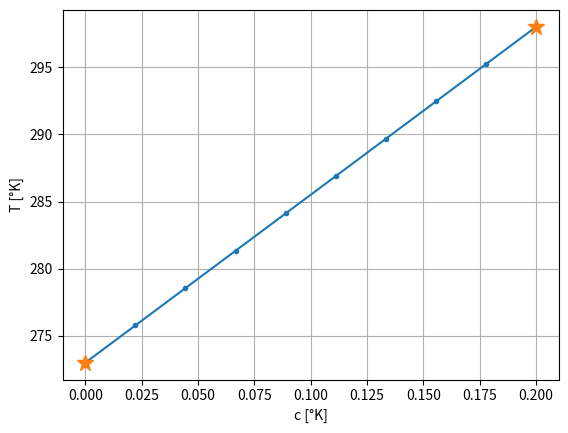

Recreate this plot in Python.
# -*- coding: utf-8 -*-
"""LAB9_Eq_Calor.ipynb

Automatically generated by Colaboratory.

Original file is located at
    https://colab.research.google.com/<link-removed>
"""

# Commented out IPython magic to ensure Python compatibility.
#Importar librerias necesarias 

import numpy as np
import matplotlib.pyplot as plt
# %matplotlib inline

# Defino las constantes que usarán durante todo el Problema

k = 0.6 # [W/m*K] --- Conductividad termica
c = 840 # [J/kg*K] --- Calor especifico
L = 0.2 # [m] --- Espesor
T0 = 273 # [K] --- Temperatura en x=0
TL = 298 # [K] --- Temepratura en x=L

M = 10 # [#] --- Numero de nodos

"""# Ecuación Diferencial

La ecuacion del calor es

$$ \frac{\partial T}{\partial t} = \alpha \frac{\partial^2 T}{\partial x^2} $$

En el estado estacionario la temperatura no cambia con el tiempo, es decir que $ \partial T/ \partial t = 0$ 
$$ \alpha \frac{\partial^2 T}{\partial x^2}  = 0$$

# Aproximacion usando diferencias finitas

Aproximando la segunda derivada espacial de la temperatura en el punto $x$ con diferencias finitas centradas se obtiene:

$$\frac{\partial^2 T}{\partial x^2} \approx 
\frac{T(x+h)-2T(x)+T(x-h)}{h^2}$$

Reemplazando en la ecuación de calor estacionaria

$$\alpha \frac{T(x+h)-2T(x)+T(x-h)}{h^2} = 0$$

$$T(x+h)-2T(x)+T(x-h) = 0$$

$$T(x) = \frac{T(x+h)+T(x-h))}{2}$$

Lo anterior, como se puede evidenciar también en las ecuaciones del libro (2-17) y Ec. (5-11).
"""

# Defino el espacio

x = np.linspace(0, L, M)

# vector de T 
T = np.zeros(np.shape(x))

# condiciones de frontera en T

T[0] = T0
T[-1] = TL

# Solucion - Diferencias Finitas

#Para poder aplicar ecuaciones finitas debo iterar varias veces para poder ver estado estacionario en todos los puntos

#Elijo 100 repiticiones arbitrariamente (este valor se puede variar)

for j in range(100):
    for i in range(1,len(T)-1):


         #Temperatura como función de la posición para el  estado estacionario 

        # Solo se actualiza la temperatura de los nodos interiores (por definición)
        # Aproximacion de Diferencias Finitas

        T[i] = (T[i-1]+T[i+1])/2

# BONO 

#Gráfica de Temperatura como función de la posición para el  estado estacionario

fig, ax = plt.subplots()

#Perfil de temperatura

ax.plot(x, T, '.-') 

#Condiciones Frontera
#* para definir puntos extremos 

ax.plot([x[0],x[-1]], [T[0],T[-1]], '*',  ms=12) 

#set info plot

ax.grid()
ax.set_xlabel("c [°K]")
ax.set_ylabel("T [°K]")

"""**BONO: ANÁLISIS DE RESULTADOS**

En el estado estable el perfil de temperatura es lineal, acorde a lo que se espera de un material uniforme con temperatura diferente en los bordes

Este resultado se puede corroborar también resolviendo analíticamente la ecuacion diferencial

$$\frac{\partial^2 T}{\partial x^2} = 0$$

Donde la forma general de la solución es
$$T(x) = c_1 + c_2x$$

Teniendo en cuenta las condiciones de frontera
$$T(x=0) = T_0 \quad\Rightarrow\quad c_1=T_0$$

$$T(x=L) = T_L \quad\Rightarrow\quad c_2=\frac{T_L-T_0}{L}$$

La solución particular es
$$T(x) = T_0 + \frac{T_L-T_0}{L}x$$
con lo que se  corrobora lo que se ve en la gráfical del perfil lineal de temperatura y los valores en los bordes. 
"""